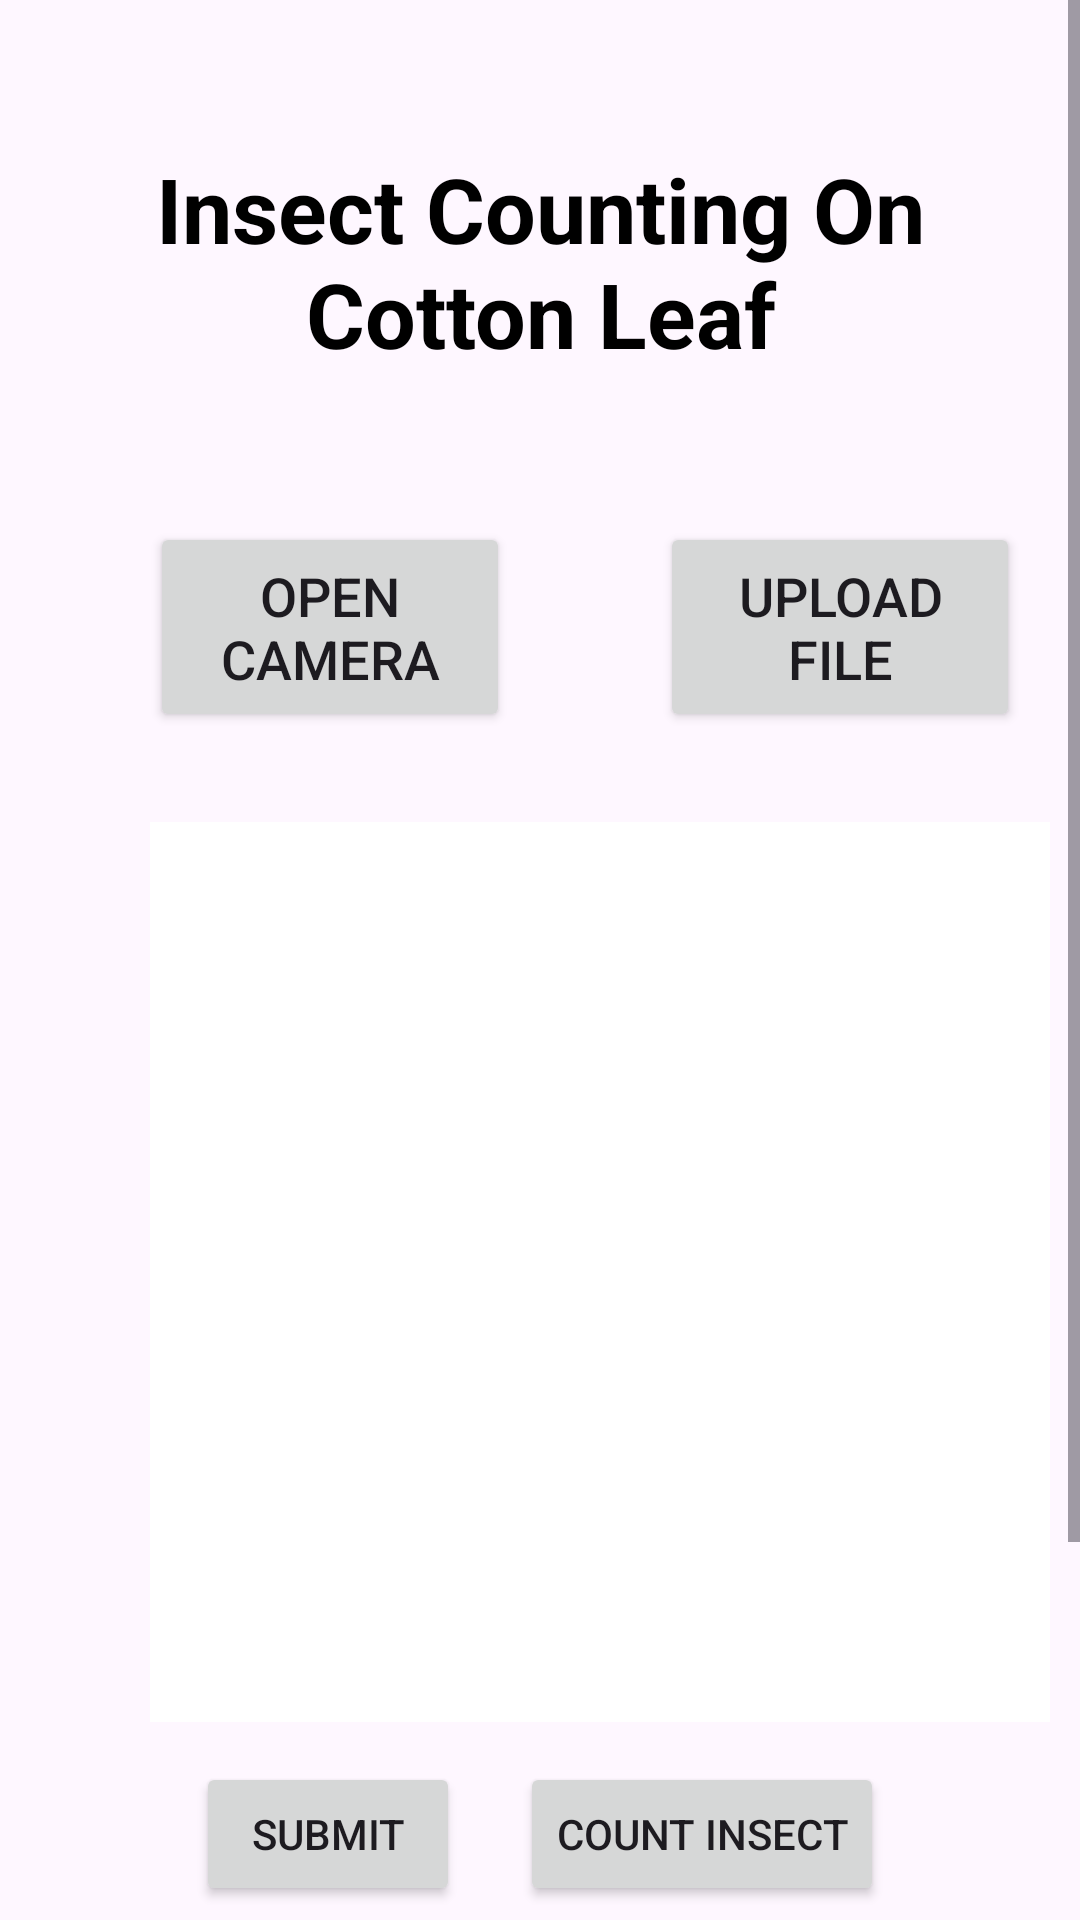

This screen was rendered from an Android layout file. Write that file and the resources it references.
<!-- AndroidManifest.xml: application theme Theme.CottonInsectCounter -->
<!-- res/layout/activity_upload.xml -->
<?xml version="1.0" encoding="utf-8"?>
<androidx.constraintlayout.widget.ConstraintLayout xmlns:android="http://schemas.android.com/apk/res/android"
    xmlns:app="http://schemas.android.com/apk/res-auto"
    xmlns:tools="http://schemas.android.com/tools"
    android:id="@+id/main"
    android:layout_width="match_parent"
    android:layout_height="match_parent"
    tools:context=".Upload">

    <ScrollView
        android:layout_width="match_parent"
        android:layout_height="match_parent">

        <LinearLayout
            android:layout_width="match_parent"
            android:layout_height="match_parent"
            android:orientation="vertical"
            android:background="@drawable/pagebkg">

            <TextView
                android:id="@+id/name"
                android:layout_width="350dp"
                android:layout_height="114dp"
                android:layout_gravity="center"
                android:layout_marginTop="30dp"
                android:background="@drawable/lavender_border"
                android:drawablePadding="8dp"
                android:textStyle="bold"
                android:gravity="center"
                android:hint="Farmer Name"
                android:padding="8dp"
                android:text="Insect Counting On Cotton Leaf"
                android:textColor="@color/black"
                android:textSize="30dp" />

            <LinearLayout
                android:layout_width="match_parent"
                android:layout_height="wrap_content"
                android:orientation="horizontal">

                <Button
                    android:layout_width="120dp"
                    android:layout_height="70dp"
                    android:layout_marginTop="30dp"
                    android:text="Open Camera"
                    android:id="@+id/open_camera"
                    android:textSize="18sp"
                    android:layout_marginLeft="50dp"
                    android:onClick="openCamera"
                    app:cornerRadius="30dp" />

                <Button
                    android:layout_width="120dp"
                    android:layout_height="70dp"
                    android:layout_marginTop="30dp"
                    android:layout_marginLeft="50dp"
                    android:text="Upload File"
                    android:id="@+id/upload_file"
                    android:textSize="18sp"
                    android:onClick="uploadFile"
                    app:cornerRadius="30dp" />
            </LinearLayout>

            <ImageView
                android:layout_width="300dp"
                android:layout_height="300dp"
                android:layout_marginTop="30dp"
                android:id="@+id/ImageView"
                android:layout_marginLeft="50dp"
                android:src="@color/white" />
            <LinearLayout
                android:layout_width="wrap_content"
                android:layout_height="75dp"
                android:layout_gravity="center"
                android:orientation="horizontal">
                <Button
                    android:layout_gravity="center"
                    android:layout_width="wrap_content"
                    android:layout_height="wrap_content"
                    android:text="Submit"
                    android:layout_marginRight="20dp"
                    android:id="@+id/Submit"
                    android:onClick="submitImage" />
                <Button
                    android:layout_gravity="center"
                    android:layout_width="wrap_content"
                    android:layout_height="wrap_content"
                    android:text="Count Insect"
                    android:onClick="generateAndUpdateRandomCount"
                    />
            </LinearLayout>



            <LinearLayout
                android:layout_width="wrap_content"
                android:layout_height="100dp"
                android:orientation="horizontal">

                <TextView
                    android:layout_width="wrap_content"
                    android:layout_height="wrap_content"
                    android:text="Insects Counted : "
                    android:textStyle="bold"
                    android:textSize="20dp"
                    android:textColor="@color/black"
                    android:layout_gravity="center"
                    android:layout_marginLeft="50dp" />

                <TextView
                    android:layout_width="wrap_content"
                    android:layout_height="wrap_content"
                    android:textColor="@color/black"
                    android:text="0"
                    android:id="@+id/num"
                    android:textStyle="bold"
                    android:textSize="20dp"
                    android:layout_gravity="center" />

                <Button
                    android:layout_width="120dp"
                    android:layout_height="70dp"
                    android:layout_marginLeft="20dp"
                    android:layout_gravity="center"
                    android:text="Reset"
                    android:id="@+id/Reset"
                    android:textSize="18sp"
                    app:cornerRadius="30dp"
                    android:onClick="resetImage"/>
            </LinearLayout>

            <Button
                android:layout_gravity="center"
                android:layout_width="wrap_content"
                android:layout_height="wrap_content"
                android:text="Logout"
                android:onClick="logout"/>

        </LinearLayout>
    </ScrollView>
</androidx.constraintlayout.widget.ConstraintLayout>
<!-- resources referenced by this layout -->
<resources>
  <color name="black">#FF000000</color>
  <color name="white">#FFFFFFFF</color>
  <style name="Theme.CottonInsectCounter" parent="Base.Theme.CottonInsectCounter" />
  <style name="Base.Theme.CottonInsectCounter" parent="Theme.Material3.DayNight.NoActionBar">
          
          <item name="colorPrimary">@color/lavender</item>
          <item name="colorPrimaryVariant">@color/lavender</item>
          <item name="colorOnPrimary">@color/white</item>
          
          <item name="colorSecondary">@color/teal</item>
          <item name="colorSecondaryVariant">@color/teal</item>
          <item name="colorOnSecondary">@color/black</item>
          
          <item name="android:statusBarColor">?attr/colorPrimaryVariant</item>
          
      </style>
  <color name="lavender">#8692f7</color>
  <color name="teal">#008080</color>
</resources>
